Run: headless pygame with SDL's dummy video driver; simulated clock (each Clock.tick advances the game by its frame time, no real sleeping); random seed 0; keys injected as events and as key.get_pressed() state; no mouse input; restart key SPACE tapped at the start of phases 3 and 4.
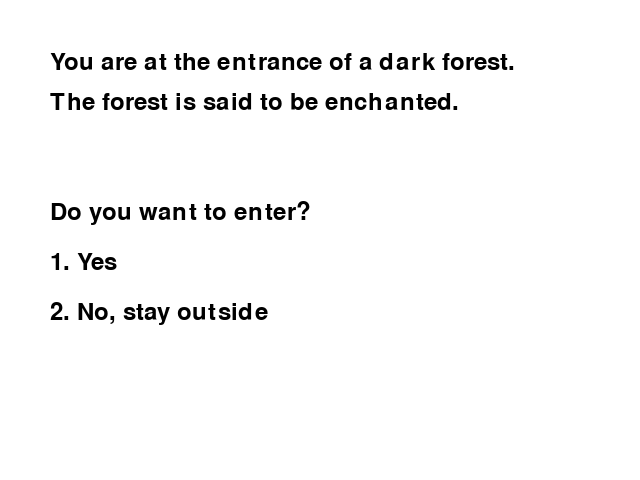
Frame 1 of 4 · flips 1–60 · no input
Frame 2 of 4 · flips 61–180 · tapped SPACE, RETURN · held RIGHT (→), D · screen unchanged from frame 1, image omitted
Frame 3 of 4 · flips 181–300 · tapped SPACE · held DOWN (↓), S · screen unchanged from frame 2, image omitted
Frame 4 of 4 · flips 301–420 · tapped SPACE · held LEFT (←), A, UP (↑), W · screen unchanged from frame 3, image omitted

The pygame program that drew these frames:

import pygame
import sys

# Initialize pygame
pygame.init()

# Set up screen
screen_width = 640
screen_height = 480
screen = pygame.display.set_mode((screen_width, screen_height))
pygame.display.set_caption('Mystery of the Enchanted Forest')

# Define colors
WHITE = (255, 255, 255)
BLACK = (0, 0, 0)

# Define fonts
font = pygame.font.SysFont(None, 36)

# Global variables for game state
current_scene = "intro"

# Function to render text on the screen
def render_text(text, pos, color=BLACK):
    lines = text.split('\n')
    for i, line in enumerate(lines):
        text_surface = font.render(line, True, color)
        screen.blit(text_surface, (pos[0], pos[1] + i * 40))

# Function to handle scenes
def handle_scene(scene):
    screen.fill(WHITE)
    if scene == "intro":
        render_text("You are at the entrance of a dark forest.\nThe forest is said to be enchanted.", (50, 50))
        render_text("Do you want to enter?", (50, 200))
        render_text("1. Yes", (50, 250))
        render_text("2. No, stay outside", (50, 300))

    elif scene == "enter_forest":
        render_text("You enter the forest. The air is cold, and shadows move.", (50, 50))
        render_text("You see a cabin to the left and a glowing tree to the right.", (50, 200))
        render_text("1. Go to the cabin", (50, 250))
        render_text("2. Approach the glowing tree", (50, 300))

    elif scene == "stay_outside":
        render_text("You decide to stay outside.\nA mysterious figure appears and hands you a map.", (50, 50))
        render_text("Do you take the map?", (50, 200))
        render_text("1. Yes", (50, 250))
        render_text("2. No", (50, 300))

    elif scene == "go_to_cabin":
        render_text("You walk to the cabin and knock on the door.\nAn old woman opens it.", (50, 50))
        render_text("\"Welcome, traveler. I have been expecting you,\" she says.\nDo you enter?", (50, 200))
        render_text("1. Yes", (50, 250))
        render_text("2. No", (50, 300))

    elif scene == "glowing_tree":
        render_text("You approach the glowing tree and touch it.\nSuddenly, you are transported to another dimension!", (50, 50))
        render_text("Do you explore the new dimension?", (50, 200))
        render_text("1. Yes", (50, 250))
        render_text("2. No", (50, 300))

    elif scene == "take_map":
        render_text("You take the map and follow it.\nIt leads you to a hidden cave.", (50, 50))
        render_text("Do you enter the cave?", (50, 200))
        render_text("1. Yes", (50, 250))
        render_text("2. No", (50, 300))

    elif scene == "no_map":
        render_text("You refuse the map and walk away.\nSuddenly, the figure vanishes into thin air.", (50, 50))
        render_text("Without direction, you wander lost.", (50, 200))
        render_text("Game Over!", (50, 300))
        render_text("Press Space to Restart", (50, 400))

    elif scene == "enter_cabin":
        render_text("You enter the cabin and find an ancient book.\nThe old woman asks if you want to read it.", (50, 50))
        render_text("1. Yes", (50, 250))
        render_text("2. No", (50, 300))

    elif scene == "explore_dimension":
        render_text("You explore the new dimension and discover a kingdom.\nDo you seek out the ruler?", (50, 50))
        render_text("1. Yes", (50, 250))
        render_text("2. No", (50, 300))

    elif scene == "cave_ending":
        render_text("You enter the cave and find a treasure chest!\nYou have uncovered the hidden treasure!", (50, 50))
        render_text("Congratulations, you win!", (50, 200))
        render_text("Press Space to Restart", (50, 300))

    elif scene == "game_over":
        render_text("Game Over!", (50, 200))
        render_text("Press Space to Restart", (50, 300))

    pygame.display.update()

# Main game loop
def game_loop():
    global current_scene
    running = True

    while running:
        handle_scene(current_scene)

        for event in pygame.event.get():
            if event.type == pygame.QUIT:
                running = False
                pygame.quit()
                sys.exit()
            
            if current_scene == "intro":
                if event.type == pygame.KEYDOWN:
                    if event.key == pygame.K_1:
                        current_scene = "enter_forest"
                    elif event.key == pygame.K_2:
                        current_scene = "stay_outside"
            
            elif current_scene == "enter_forest":
                if event.type == pygame.KEYDOWN:
                    if event.key == pygame.K_1:
                        current_scene = "go_to_cabin"
                    elif event.key == pygame.K_2:
                        current_scene = "glowing_tree"

            elif current_scene == "stay_outside":
                if event.type == pygame.KEYDOWN:
                    if event.key == pygame.K_1:
                        current_scene = "take_map"
                    elif event.key == pygame.K_2:
                        current_scene = "no_map"

            elif current_scene == "go_to_cabin":
                if event.type == pygame.KEYDOWN:
                    if event.key == pygame.K_1:
                        current_scene = "enter_cabin"
                    elif event.key == pygame.K_2:
                        current_scene = "game_over"

            elif current_scene == "glowing_tree":
                if event.type == pygame.KEYDOWN:
                    if event.key == pygame.K_1:
                        current_scene = "explore_dimension"
                    elif event.key == pygame.K_2:
                        current_scene = "game_over"

            elif current_scene == "take_map":
                if event.type == pygame.KEYDOWN:
                    if event.key == pygame.K_1:
                        current_scene = "cave_ending"
                    elif event.key == pygame.K_2:
                        current_scene = "game_over"

            elif current_scene == "no_map":
                if event.type == pygame.KEYDOWN and event.key == pygame.K_SPACE:
                    current_scene = "intro"

            elif current_scene == "enter_cabin":
                if event.type == pygame.KEYDOWN:
                    if event.key == pygame.K_1:
                        current_scene = "cave_ending"  # Reading the book leads to hidden treasure
                    elif event.key == pygame.K_2:
                        current_scene = "game_over"

            elif current_scene == "explore_dimension":
                if event.type == pygame.KEYDOWN:
                    if event.key == pygame.K_1:
                        current_scene = "cave_ending"
                    elif event.key == pygame.K_2:
                        current_scene = "game_over"

            elif current_scene in ["game_over", "cave_ending"]:
                if event.type == pygame.KEYDOWN and event.key == pygame.K_SPACE:
                    current_scene = "intro"

        pygame.display.update()

# Run the game loop
game_loop()
